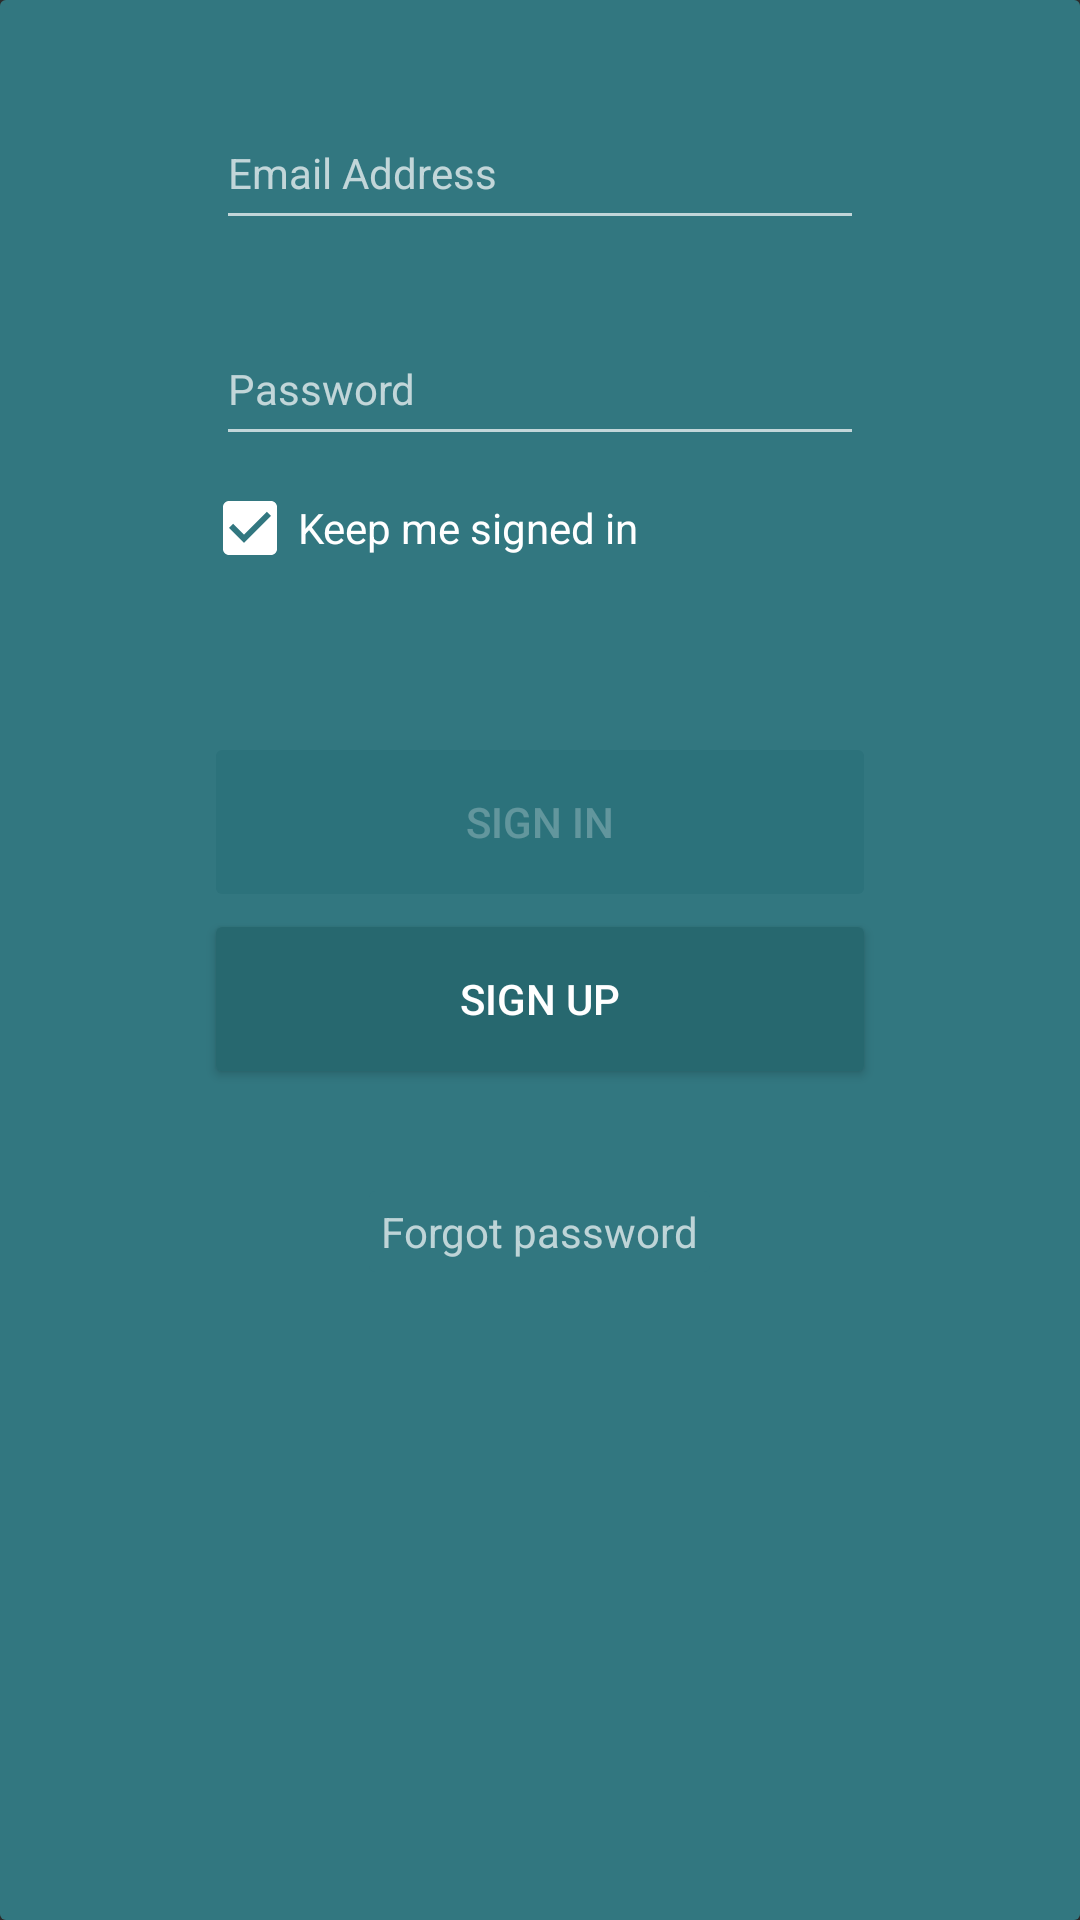

Android layout source for this screen:
<!-- AndroidManifest.xml: activity theme Theme.Design.NoActionBar -->
<!-- res/layout/fragment_login.xml -->
<?xml version="1.0" encoding="utf-8"?>
<android.support.v7.widget.CardView
    xmlns:android="http://schemas.android.com/apk/res/android"
    xmlns:app="http://schemas.android.com/apk/res-auto"
    android:id="@+id/card"
    android:layout_gravity="center_horizontal"
    android:layout_width="wrap_content"
    android:layout_height="wrap_content"
    app:cardElevation="@dimen/login_card_elevation"
    app:cardCornerRadius="@dimen/cardCornerRadius"
    android:clipToPadding="false"
    android:layout_margin="@dimen/card_login_margin">

    <RelativeLayout
        android:id="@+id/relativeLayout"
        android:layout_width="match_parent"
        android:layout_height="match_parent"
        android:padding="@dimen/login_root_element_padding"
        android:background="@color/cardSignBackground">

        <EditText
            android:id="@+id/email"
            style="@style/EmailPasswordText"
            android:layout_width="@dimen/login_element_default_width"
            android:layout_height="@dimen/login_element_default_height"
            android:layout_alignParentTop="true"
            android:layout_centerHorizontal="true"
            android:hint="@string/email_address"/>

        <EditText
            android:id="@+id/password"
            style="@style/EmailPasswordText"
            android:layout_width="@dimen/login_element_default_width"
            android:layout_height="@dimen/login_element_default_height"
            android:layout_marginTop="@dimen/login_password_margin_top"
            android:hint="@string/password"
            android:inputType="textPassword"
            android:layout_below="@id/email"
            android:layout_alignStart="@id/email"/>

        <android.support.v7.widget.AppCompatCheckBox
            android:id="@+id/keep_me_check"
            android:layout_width="wrap_content"
            android:layout_height="wrap_content"
            android:checked="true"
            android:layout_marginStart="@dimen/login_checkbox_margin_start"
            android:layout_marginTop="@dimen/login_checkbox_margin_top"
            android:layout_below="@id/password"
            android:layout_alignStart="@id/password"
            app:buttonTint="@color/white"
            android:text="@string/keep_me_sign_in"
            android:textColor="@color/white"/>

        <Button
            android:id="@+id/sign_in"
            style="@style/SignInButton"
            android:layout_width="@dimen/login_element_default_width"
            android:layout_height="@dimen/login_element_default_height"
            android:layout_alignStart="@id/password"
            android:layout_below="@id/keep_me_check"
            android:layout_marginTop="@dimen/login_signin_margin_top"
            android:text="@string/sign_in"
            android:enabled="false"/>

        <Button
            android:id="@+id/sign_up"
            style="@style/SignUpButton"
            android:layout_width="@dimen/login_element_default_width"
            android:layout_height="@dimen/login_element_default_height"
            android:layout_alignStart="@id/password"
            android:layout_below="@id/sign_in"
            android:layout_marginTop="@dimen/login_signup_margin_top"
            android:text="@string/sign_up"/>

        <TextView
            android:id="@+id/forgot_password"
            style="@style/ForgotPassword"
            android:layout_width="wrap_content"
            android:layout_height="wrap_content"
            android:layout_below="@id/sign_up"
            android:layout_centerHorizontal="true"
            android:padding="@dimen/login_forgot_password_padding"
            android:layout_marginTop="@dimen/login_forgot_margin_top"
            android:text="@string/forgot_password"/>

    </RelativeLayout>

</android.support.v7.widget.CardView>
<!-- resources referenced by this layout -->
<resources>
  <color name="cardSignBackground">#327780</color>
  <color name="white">#FFFFFF</color>
  <dimen name="cardCornerRadius">2dp</dimen>
  <dimen name="card_login_margin">24dp</dimen>
  <dimen name="login_card_elevation">20dp</dimen>
  <dimen name="login_checkbox_margin_start">-5dp</dimen>
  <dimen name="login_checkbox_margin_top">8dp</dimen>
  <dimen name="login_element_default_height">48dp</dimen>
  <dimen name="login_element_default_width">216dp</dimen>
  <dimen name="login_forgot_margin_top">40dp</dimen>
  <dimen name="login_forgot_password_padding">4dp</dimen>
  <dimen name="login_password_margin_top">24dp</dimen>
  <dimen name="login_root_element_padding">32dp</dimen>
  <dimen name="login_signin_margin_top">58dp</dimen>
  <dimen name="login_signup_margin_top">11dp</dimen>
  <string name="email_address">Email Address</string>
  <string name="forgot_password">Forgot password</string>
  <string name="keep_me_sign_in">Keep me signed in</string>
  <string name="password">Password</string>
  <string name="sign_in">SIGN IN</string>
  <string name="sign_up">SIGN UP</string>
  <style name="EmailPasswordText">
          <item name="android:fontFamily">Roboto-Regular</item>
          <item name="android:textColor">@color/white</item>
          <item name="android:textSize">14sp</item>
      </style>
  <style name="ForgotPassword">
          <item name="android:fontFamily">Roboto-Regular</item>
          <item name="android:textColor">@drawable/button_text_color</item>
          <item name="android:textSize">14sp</item>
          <item name="android:background">@drawable/forgot_password</item>
          <item name="android:alpha">0.69</item>
      </style>
  <style name="SignInButton">
          <item name="android:textColor">@drawable/button_text_color</item>
          <item name="android:background">@drawable/sign_in_button</item>
      </style>
  <style name="SignUpButton">
          <item name="android:textColor">@drawable/button_text_color</item>
          <item name="android:background">@drawable/sign_up_button</item>
      </style>
  <!-- drawable button_text_color (drawable) -->
  <?xml version="1.0" encoding="utf-8"?>
  <selector xmlns:android="http://schemas.android.com/apk/res/android">
      <item android:state_enabled="false" android:color="@color/button_disabled_text"/>
      <item android:color="@color/white"/>
  </selector>
  <!-- drawable forgot_password (drawable) -->
  <?xml version="1.0" encoding="utf-8"?>
  <selector xmlns:android="http://schemas.android.com/apk/res/android">
      <item android:state_pressed="true">
          <shape android:shape="rectangle">
              <corners android:radius="@dimen/cardCornerRadius"/>
              <solid android:color="@color/forgot_password_pressed"/>
          </shape>
      </item>
  
      <item>
          <shape android:shape="rectangle">
              <corners android:radius="@dimen/cardCornerRadius"/>
              <solid android:color="@color/cardSignBackground"/>
          </shape>
      </item>
  </selector>
  <!-- drawable sign_up_button (drawable-v21) -->
  <?xml version="1.0" encoding="utf-8"?>
  <ripple xmlns:android="http://schemas.android.com/apk/res/android"
      android:color="?android:colorControlHighlight">
      <item>
          <shape android:shape="rectangle">
              <corners android:radius="@dimen/cardCornerRadius" />
              <solid android:color="@color/button_sign_up" />
          </shape>
      </item>
  </ripple>
  <color name="button_disabled_text">#42ffffff</color>
  <color name="forgot_password_pressed">#205d64</color>
  <color name="button_sign_in_disabled">#1f004951</color>
  <color name="button_sign_in_pressed">#00383e</color>
  <color name="button_sign_in">#004951</color>
  <color name="button_sign_up">#27686f</color>
</resources>
